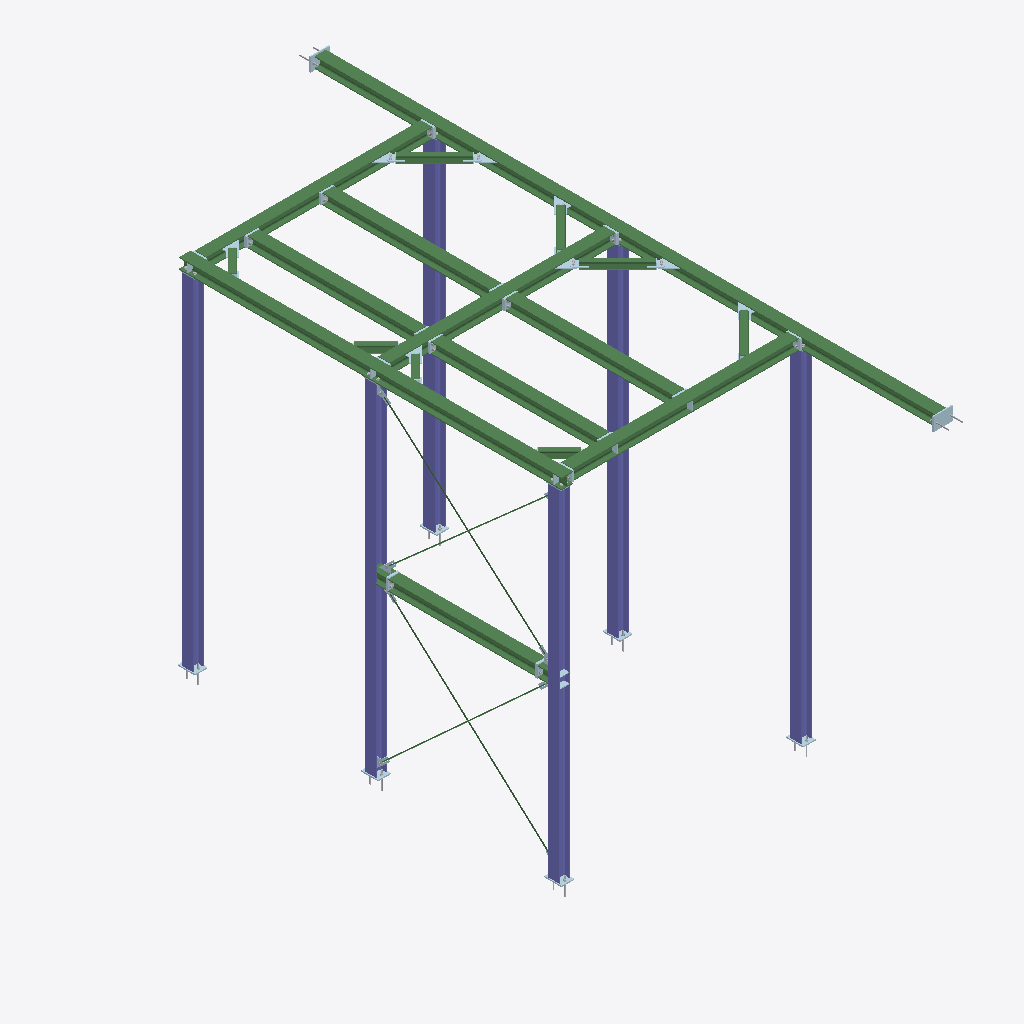
Isometric view of an IFC building model (IFC-SPF (STEP), schema IFC2X3, length unit millimetre), seen from the south-west, elements coloured by IFC class: 52 plates (pale blue), 24 beams (green), 8 other elements (light grey), 6 columns (violet).
Extent 2.3 m × 5.7 m × 3.2 m (x, y, z). Storeys (1): Undefined at 0.00 m. Elements (238): 154 IfcPlate, 54 IfcMechanicalFastener, 24 IfcBeam, 6 IfcColumn.

HEADER;
FILE_DESCRIPTION(('ViewDefinition[CoordinationView_V2.0]','Option [GridExport:On]','Option [Assemblies:On]','Option [Bolts:On]','Option [Rebars:On]','Option [PourObjects:Off]','Option [Welds:Off]','Option [SurfaceTreatments:Off]','Option [LocationBy:0]','Option [ViewColors:Off]','Option [SectionedSpine:Off]','Option [PropertySets:On]','[1 more]'),'2;1');
FILE_NAME('TOYO_INK_Legkezelo_tarto_250108.ifc','2025-01-08T09:22:42',(''),(''),'IFC Parser Version: 3.14.0','Tekla Structures 2024 Service Pack 4.1, IFC Export Version: 4.0.0.0 Sep 12 2024','');
FILE_SCHEMA(('IFC2X3'));
ENDSEC;
DATA;
#37=IFCPROJECT('1jH_SbhxP0zwc3rdthX0M7',#5,'Név',$,$,$,$,(#11),#36);
#39=IFCSITE('0W_cWXSPPBqBYPuchAj0jP',#5,'Undefined',$,$,#38,$,$,.ELEMENT.,$,$,$,$,$);
#42=IFCBUILDING('2ze9Y4ciL1QAw1mPNXdFLk',#5,'Undefined',$,$,#41,$,$,.ELEMENT.,$,$,$);
#44=IFCBUILDINGSTOREY('1bEF7rqWb5fQ_$uQY_kYJT',#5,'Undefined',$,$,#43,$,$,.ELEMENT.,0.0);
#3587=IFCBEAM('39HXs6aiPDu9G2tjyKPazB',#221,'Gerenda','HEA100',$,#3586,#3583,'P/0(?)');
#3558=IFCBEAM('2FjaAsLSb76h3QouKwCW95',#45,'Gerenda','HEA100',$,#3557,#3554,'P/0(?)');
#3618=IFCCOLUMN('0gpLGwmED2VgbPAozcgaFm',#1938,'Oszlop','HEA100',$,#3617,#3614,'P/0(?)');
#3660=IFCCOLUMN('1D7avquaD8ixgLfjZYP166',#45,'Oszlop','HEA100',$,#3659,#3656,'P/0(?)');
#3708=IFCCOLUMN('0hX3mtD4H1P9$cZMTSEfa2',#1938,'Oszlop','HEA100',$,#3707,#3704,'P/0(?)');
#3644=IFCCOLUMN('2C0ZW3zCbC8O63CttEJSVw',#45,'Oszlop','HEA100',$,#3643,#3640,'P/0(?)');
#3692=IFCCOLUMN('2lQ9v8_uz6ru7GQ8NVjqe6',#1938,'Oszlop','HEA100',$,#3691,#3688,'P/0(?)');
#3676=IFCCOLUMN('2IeVxg9iv2UQR_mpMI7hfT',#1938,'Oszlop','HEA100',$,#3675,#3672,'P/0(?)');
#3544=IFCBEAM('3IoBzoVBz9hRZ1aVPK8BnS',#45,'Gerenda','HEA100',$,#3543,#3540,'P/0(?)');
#3524=IFCBEAM('2Bw2wC26r45w1on3rRWXqP',#45,'Gerenda','HEA100',$,#3523,#3520,'P/0(?)');
#3497=IFCBEAM('1QyO_UeUvDn8jX2B4I8DdR',#45,'Gerenda','HEA100',$,#3496,#3493,'P/0(?)');
#3471=IFCBEAM('0XOPs6ms98Avk4EEr0lxdK',#1938,'Gerenda','HEA100',$,#3470,#3467,'P/0(?)');
#3455=IFCBEAM('3Gi6MBppbE6BJmFoma4DW2',#1938,'Gerenda','HEA100',$,#3454,#3451,'P/0(?)');
#3439=IFCBEAM('38mWzXVnD19h1P$TIoIt9B',#1938,'Gerenda','HEA100',$,#3438,#3435,'P/0(?)');
#3416=IFCBEAM('2mMHpj1h9DpgTRyezs5Ozj',#1938,'Gerenda','HEA100',$,#3415,#3412,'P/0(?)');
#2191=IFCBEAM('0VyxT9F2z4WAyrBuBmpZre',#1938,'Gerenda','HEA100',$,#2190,#2187,'P/0(?)');
#1462=IFCBEAM('0IMBmlBcrAivUpslrC$bsm',#45,'Gerenda','SHS60*5',$,#1461,#1458,'P/0(?)');
#1566=IFCBEAM('2G_Uja3V95U84C50wGTyJU',#45,'Gerenda','SHS60*5',$,#1565,#1562,'P/0(?)');
#1848=IFCBEAM('2Jkl3xyVj2wf6THuIh1yHk',#45,'Gerenda','D10',$,#1847,#1843,'P/0(?)');
#1905=IFCBEAM('3l3LUds7bFLv2AJnpXAZNM',#45,'Gerenda','D10',$,#1904,#1901,'P/0(?)');
#1820=IFCBEAM('0DSfDGnkr9UwfY8uGQNNq2',#45,'Gerenda','SHS60*5',$,#1819,#1816,'P/0(?)');
#1699=IFCBEAM('0vsO8VpGD83AP2kWp451Vg',#45,'Gerenda','SHS60*5',$,#1698,#1695,'P/0(?)');
#1188=IFCBEAM('0u4d3g2U59r92cZqGKzTfq',#45,'Gerenda','SHS60*5',$,#1187,#1185,'P/0(?)');
#1317=IFCBEAM('0$nIY$oLr0mxAJS0Lx4lOd',#45,'Gerenda','SHS60*5',$,#1316,#1313,'P/0(?)');
#2518=IFCPLATE('0HZfceBCPD4xV_csESvoRR',#1938,'Lemez','PL10*170',$,#2517,#2514,'ID118e99a8-2cc6-4d13-b7fe-9b639ce726db');
#1881=IFCBEAM('0VHxUGY8bAGAEFKzl7QUzE',#45,'Gerenda','D10',$,#1880,#1877,'P/0(?)');
#1933=IFCBEAM('06whqybYjElv5umHrmbkQf',#45,'Gerenda','D10',$,#1932,#1929,'P/0(?)');
#893=IFCBEAM('0vTLWghaL4JQgN81QjfDGd',#45,'Gerenda','SHS60*5',$,#892,#889,'P/0(?)');
#1039=IFCBEAM('39K9rGhazDRhGbW8qtFqI_',#45,'Gerenda','SHS60*5',$,#1038,#1035,'P/0(?)');
#2257=IFCBEAM('2H7rVLW3nFaRoNzM92s_Ti',#45,'Gerenda','HEA100',$,#2256,#2253,'P/0(?)');
#2545=IFCPLATE('0YXoQeIdb30gVveqTGN9wf',#221,'Lemez','PL10*170',$,#2544,#2541,'ID228726a8-4a79-4302-a7f9-a347505c9ea9');
#2313=IFCBEAM('3eM8GW7XX3EO06v2DWwtKF',#45,'Gerenda','HEA100',$,#2312,#2309,'P/0(?)');
#2424=IFCPLATE('2OeXyYSO56KgIS7VU7kF93',#221,'Lemez','PL10*150',$,#2423,#2420,'ID98a21f22-[number]-a49c-1df787b8f243');
#2445=IFCPLATE('10q8shukrB2h4oBHnrrIwd',#221,'Lemez','PL10*150',$,#2444,#2441,'ID40d08dab-e2ed-4b0a-b132-2d1c75d52ea7');
#2407=IFCPLATE('2CxUde$Pv83vo8gG$3mBsS',#221,'Lemez','PL10*150',$,#2406,#2403,'ID8cede9e8-fd9e-480f-9c88-a90fc3c0bd9c');
#2382=IFCPLATE('0xHUwDs3TBnfEq5ESsxOhr',#221,'Lemez','PL10*150',$,#2381,#2378,'ID3b45ee8d-d837-4bc6-93b4-14e736ed8af5');
#2466=IFCPLATE('04BGdeNrzEiuZfJOkRBGX7',#221,'Lemez','PL10*150',$,#2465,#2462,'ID042d09e8-5f5f-4eb3-88e9-4d8b9b2d0847');
#2487=IFCPLATE('3eyJ1zMd5EQwRxkutGYHg9',#221,'Lemez','PL10*150',$,#2486,#2483,'IDe8f1307d-5a71-4e6b-a6fb-bb8dd0891a89');
#1543=IFCPLATE('2gf_nVNS1C5R3O7rEvkNZQ',#45,'Lemez','PL6*96',$,#1542,#1539,'IDaaa7ec5f-5dc0-4c15-b0d8-1f53b9b978da');
#1516=IFCPLATE('3bMPlJpOT0COFaSZ79MFz5',#45,'Lemez','PL6*96',$,#1515,#1512,'IDe5599bd3-cd87-4031-83e4-7231c958ff45');
#1368=IFCPLATE('1Ttcgo3dvF99tzBeOnx98b',#45,'Lemez','PL6*96',$,#1367,#1364,'ID5dde6ab2-0e7e-4f24-9dfd-2e8631ec9225');
#1430=IFCPLATE('2uN0kAn59EAOxlD0R1woO6',#45,'Lemez','PL6*96',$,#1429,#1426,'IDb85c0b8a-c452-4e29-8eef-3406c1eb2606');
#1506=IFCPLATE('29HZgkFUD6FAZKTY_F_4Hv',#45,'Lemez','PL6*80',$,#1505,#1502,'ID89463aae-3de3-463c-a8d4-762f8ff84479');
#1405=IFCPLATE('2AjkWzC215mOoYC4e$njGk',#45,'Lemez','PL6*80',$,#1404,#1401,'ID8ab6e83d-3020-45c1-8ca2-304a3fc6d42e');
#2015=IFCPLATE('2kOn_y2hj2vwDV5N2E60a7',#1938,'Lemez','PL10*100',$,#2014,#2011,'IDae631fbc-0abb-42e7-a35f-15708e180907');
#1533=IFCPLATE('0D0q45N5TEwQ50_pu$4N8l',#45,'Lemez','PL6*80',$,#1532,#1529,'ID0d034105-5c57-4ee9-a140-fb3e3f11722f');
#3160=IFCPLATE('1XSnK567TCUwDvpjtHZfQY',#1938,'Lemez','PL10*120',$,#3159,#3156,'ID61731505-1877-4c7b-a379-ceddd18e96a2');
#853=IFCPLATE('0xkvSOMfX98eMmMVpK7Zup',#45,'Lemez','PL6*96',$,#852,#848,'ID3bbb9718-5a98-4922-85b0-59fcd41e3e33');
#1671=IFCPLATE('1CrhscZiH30wbakC29fjQJ',#45,'Lemez','PL6*96',$,#1670,#1667,'ID4cd6bda6-8ec4-4303-a964-b8c089a6d693');
#1012=IFCPLATE('2L6EVdlSj1eBE7IweMXN1H',#45,'Lemez','PL6*96',$,#1011,#1008,'ID9518e7e7-bdcb-41a0-b387-4baa16857051');
#1358=IFCPLATE('3aj5vA7ez7LeT1sOvUG0hZ',#45,'Lemez','PL6*80',$,#1357,#1354,'IDe4b45e4a-1e8f-[number]-d98e5e400ae3');
#2746=IFCPLATE('0rFa8k7S59dxPAcHE33W3F',#1938,'Lemez','PL10*120',$,#2745,#2742,'ID353e422e-1dc1-499f-b64a-9913830e00cf');
#2830=IFCPLATE('0UG_am7$v2ywTAbE4Pud5h',#1938,'Lemez','PL10*120',$,#2829,#2826,'ID1e43e930-1ffe-42f3-a74a-94e119e2716b');
#3113=IFCPLATE('2cE0__kcTFVR4UcRW1svyV',#1938,'Lemez','PL10*120',$,#3112,#3109,'IDa6380fbe-ba67-4f7d-b11e-99b801db9f1f');
#2503=IFCMECHANICALFASTENER('20tKNvTZ5C5gXhqptDJnmV',#1938,'Bolt assembly',$,$,#2502,#2499,'ID80dd45f9-7631-4c16-a86b-d33dcd4f1c1f',12.0,50.0);
#2783=IFCPLATE('1MXYT6y8nCtxbk8saPNyEb',#1938,'Lemez','PL10*120',$,#2782,#2779,'ID56862746-f08c-4cdf-b96e-2369195fc3a5');
#1797=IFCPLATE('0UYBLVXWr9uvWf8JdvHif0',#45,'Lemez','PL6*96',$,#1796,#1793,'ID1e88b55f-860d-49e3-9829-2139f946ca40');
#2400=IFCMECHANICALFASTENER('0n$4wGNd16vf2wBGpCvKtJ',#221,'Bolt assembly',$,$,#2399,#2396,'ID31fc4e90-5e70-46e6-90ba-2d0ccce54dd3',12.0,50.0);
#2359=IFCMECHANICALFASTENER('1EN_hr_2174hPjrIfnfiSg',#221,'Bolt assembly',$,$,#2358,#2355,'ID4e5feaf5-f820-4712-b66d-d52a71a6c72a',12.0,50.0);
#2459=IFCMECHANICALFASTENER('1h2ruaXSj3_81Oz1NmlR9Y',#221,'Bolt assembly',$,$,#2458,#2455,'ID6b0b5e24-85cb-43f8-8058-f415f0bdb262',12.0,50.0);
#2480=IFCMECHANICALFASTENER('2XzlnQyoH6mecQYeZFsT_M',#221,'Bolt assembly',$,$,#2479,#2476,'IDa1f6fc5a-f324-46c2-899a-8a88cfd9df96',12.0,50.0);
#2664=IFCPLATE('287Sm8$0fEuO0vsHiK2phH',#1938,'Lemez','PL10*120',$,#2663,#2660,'ID881dcc08-fc0a-4ee1-8039-d91b140b3ad1');
#355=IFCPLATE('1ci$twkxLE$R1Ndb6dqVLL',#45,'Lemez','PL5*40',$,#354,#349,'ID66b3fdfa-bbb5-4efd-b057-9e51a7d1f555');
#618=IFCPLATE('1vd2T9mWv6rgp5N9WBf49Q',#45,'Lemez','PL5*40',$,#617,#613,'ID799c2749-c20e-46d6-acc5-5c980ba4425a');
#2060=IFCPLATE('2bNeerQP91DA_13s6DBVgy',#45,'Lemez','PL10*100',$,#2059,#2056,'IDa55e8a35-[number]-af81-0f618d2dfabc');
#3227=IFCPLATE('1fs08c0KP4ghKAJMlN5UIG',#1938,'Lemez','PL10*120',$,#3226,#3223,'ID69d80226-0146-44aa-b50a-4d6bd715e490');
#2096=IFCPLATE('3IUrw4S3TFThqOS5H9kiqs',#1938,'Lemez','PL6*48',$,#2095,#2092,'IDd27b5e84-7037-4f76-bd18-705449bacd36');
#2538=IFCMECHANICALFASTENER('0lqfV64D18lfsMmA$iEH1S',#1938,'Bolt assembly',$,$,#2537,#2534,'ID2fd297c6-10d0-48be-9d96-c0afec39105c',12.0,50.0);
#2140=IFCPLATE('02H69cn$95UhWJXvGvnv6j',#1938,'Lemez','PL6*48',$,#2139,#2136,'ID02446266-c7f2-457a-b813-879439c791ad');
#2417=IFCMECHANICALFASTENER('25cNTQWHHEdwiHvaBVJA6U',#221,'Bolt assembly',$,$,#2416,#2413,'ID8599775a-8114-4e9f-ab11-e642df4ca19e',12.0,50.0);
#2982=IFCPLATE('2fvbscDALFTAmt88vqrOwC',#1938,'Lemez','PL6*48',$,#2981,#2978,'IDa9e65da6-34a5-4f74-ac37-208e74d58e8c');
#3076=IFCPLATE('1pqeQnKnT6CvMJ8zRffL10',#1938,'Lemez','PL6*48',$,#3075,#3072,'ID73d286b1-[number]-23d6e9a55040');
#996=IFCPLATE('2f42x9e7X5dAWZLjoy32W$',#45,'Lemez','PL6*80',$,#995,#992,'IDa9102ec9-a078-459c-a823-56dcbc0c283f');
#829=IFCPLATE('23KNXsqonAHBp9fgpOfX95',#45,'Lemez','PL6*80',$,#828,#824,'ID83517876-d32c-4a44-bcc9-a6acd8a61245');
#2935=IFCPLATE('3ofLEimlz2yeWYM7n6tOBr',#1938,'Lemez','PL6*48',$,#2934,#2931,'IDf2a553ac-c2ff-42f2-8822-587c46dd82f5');
#305=IFCPLATE('2YQVMdU_550hjiYm9MRjWm',#45,'Lemez','PL5*40',$,#304,#299,'IDa269f5a7-7be1-4502-bb6c-8b02566ed830');
#3029=IFCPLATE('2o0I5dZfP6r9LFxAHLP3kN',#1938,'Lemez','PL6*48',$,#3028,#3025,'IDb2012167-8e96-46d4-954f-eca455643b97');
#1654=IFCPLATE('3vyOlNdafApx4rsIuafJSP',#45,'Lemez','PL6*80',$,#1653,#1650,'IDf9f18bd7-9e4a-4acf-b135-d92e24a53719');
#319=IFCPLATE('3P6IspKMT6ghtPVrSfQ7H1',#45,'Lemez','PL5*70',$,#318,#315,'IDd9192db3-5167-46aa-bdd9-7f5729687441');
#2438=IFCMECHANICALFASTENER('1JryPw9gTF6fP57uHoRuzc',#221,'Bolt assembly',$,$,#2437,#2434,'ID53d7c67a-26a7-4f1a-9645-1f84726f8f66',12.0,50.0);
#2888=IFCPLATE('12cdSHLIrA9gjqsbi7H3an',#1938,'Lemez','PL6*48',$,#2887,#2883,'ID429a7711-552d-4a26-ab74-da5b07443931');
#3002=IFCPLATE('2o6plFqcnEBRVwAiRl_Z5T',#1938,'Lemez','PL10*120',$,#3001,#2998,'IDb21b3bcf-d26c-4e2d-b7fa-2ac6effa315d');
#3237=IFCPLATE('1AfSJSV39EqgKd9wYCF9bE',#1938,'Lemez','PL10*120',$,#3236,#3233,'ID4aa5c4dc-7c32-4ed2-a527-27a88c3c994e');
#413=IFCPLATE('0Erx$Rzv1E2PxvvWpvEt1J',#45,'Lemez','PL5*40',$,#412,#407,'ID0ed7bfdb-f790-4e09-9ef9-e60cf93b7053');
#2050=IFCPLATE('1TDE3zlJP22PqtRlTvwg2t',#1938,'Lemez','PL10*100',$,#2049,#2046,'ID5d34e0fd-bd36-4209-9d37-6ef779eaa0b7');
#384=IFCPLATE('2Vr7AU$$f9fBZ3e9EQ5TrL',#45,'Lemez','PL5*71',$,#383,#378,'ID9fd4729e-fffa-49a4-b8c3-a0939a15dd55');
#464=IFCPLATE('2NIL1zZOr0dhH4DbWiEQaY',#45,'Lemez','PL5*40',$,#463,#459,'ID9749507d-8d8d-409e-b444-36582c39a922');
#1787=IFCPLATE('06wbvJgr11RevCqwgj9eJ_',#45,'Lemez','PL6*80',$,#1786,#1783,'ID06ea5e53-ab50-416e-8e4c-d3aaad2684fe');
#536=IFCPLATE('296PZwGO5C4OyoUSF3mcHK',#45,'Lemez','PL5*40',$,#535,#531,'ID891998fa-4181-4c11-8f32-79c3c3c26454');
#2972=IFCPLATE('1Hx$S_pQD0AgPC8dkdilqO',#1938,'Lemez','PL10*120',$,#2971,#2968,'ID51eff73e-cda3-402a-a64c-227ba7b2fd18');
ENDSEC;